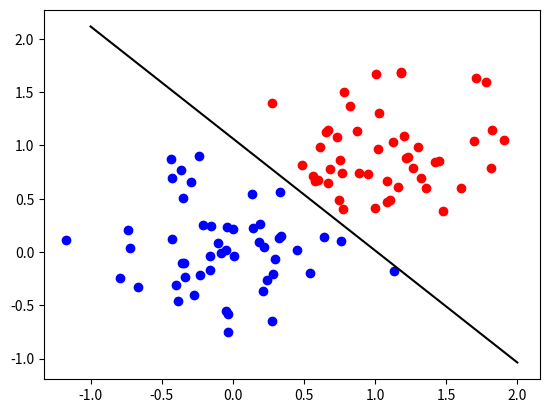

Python code for this plot:
import numpy as np 
import matplotlib.pyplot as plt 



mu1 = np.array([0,0])
mu2 = np.array([1,1])
sigma1 = np.sqrt(0.2)
sigma2 = np.sqrt(0.2)

#Generate datapoints for class 1 and 2
x_1 = np.random.multivariate_normal(mu1, np.array([[sigma1**2, 0], [0, sigma1**2]]), size=50)
x_2 = np.random.multivariate_normal(mu2, np.array([[sigma1**2, 0], [0, sigma1**2]]), size=50)

#Processing
#We effectively make sure the data is separatable by removing all points where the sum of 
#both features exceede 1 for one class, and all points which do not exceede 1 for the other
x_1 = np.delete(x_1, np.where(np.sum(x_1, axis=1) > 1), axis=0)
x_2 = np.delete(x_2, np.where(np.sum(x_2, axis=1) < 1), axis=0)



x_1 = np.concatenate((x_1, np.ones((len(x_1), 1))), axis=1) # [x1, x2] -> [x1, x2, 1]
x_2 = np.concatenate((x_2, np.ones((len(x_2), 1))), axis=1) # [x1, x2] -> [x1, x2, 1]

#Combine data from each cluster
data = np.concatenate((x_1, x_2), axis=0)
labels = np.concatenate((np.zeros(len(x_1)), #w_1 = 0
                         np.ones(len(x_2))), #w_2 = 1
                         axis=0)


w = np.random.rand(1,3) #[x1, x2, bias]
w_old = None 
convergence = False 
p = 0.1
epoch = 0

while not convergence:
    w_old = np.copy(w)
    update = np.zeros(3)
    
    
    for x, y in zip(data, labels):
        mult = w@x
        if y == 0 and mult <= 0:    #Eq. 3.21
            update += p*x 
        elif y == 1 and mult >= 0:  #Eq. 3.22
            update -= p*x 
        
    w += update 
    if (w == w_old).all() or epoch > 100:
        convergence = True 
    epoch += 1 


x_axis = np.linspace(-1, 2, num=1000)
y_axis = -(w[0,0]*x_axis + w[0,2])/(w[0,1])

plt.figure()
plt.scatter(x_1[:,0], x_1[:,1], c='blue')
plt.scatter(x_2[:,0], x_2[:,1], c='red')
plt.plot(x_axis, y_axis, c='k')
plt.show()